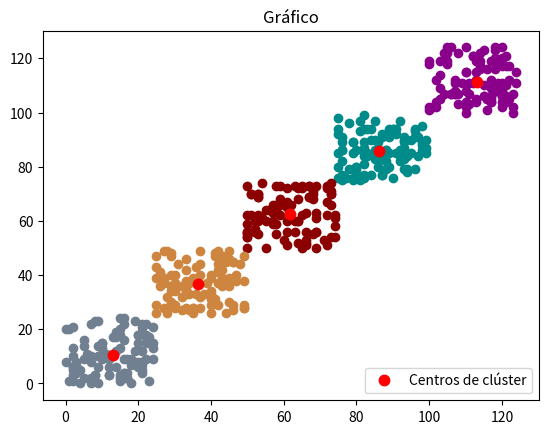

This figure's Python source:
import numpy as np
import matplotlib.pyplot as plt

# -------------------------------------------------------------------------------------------------------------

# Función que realiza el algoritmo K-means:
# k = cantidad de clústers
# centres = matriz de centros de clúster
# data = matriz de datos
# dim = cantidad de features
def k_means(k, centres, data, dim):
    pre_centres = np.ones(k*dim).reshape(k, dim)
    it = 0

    while (not(np.array_equal(centres, pre_centres))):
        it += 1
        # Inicializa la matriz de distancias de cada punto a cada clúster
        # filas => dato
        # columnas => clúster
        dist_cluster = np.zeros(data.shape[0]*k).reshape(data.shape[0],k)

        # Inicializa matriz de pertenecias
        mat_pert = np.zeros((data.shape[0]*k), dtype=int).reshape(data.shape[0],k)
        
        # Calcula la distancia euclidiana de cada punto a cada clúster
        for i in range(data.shape[0]):
            for j in range(k):
                dist_cluster[i][j]= np.linalg.norm(data[i]-centres[j])

        pre_centres = centres.copy()

        # Resetea matriz de centros de clúster
        centres = np.zeros(k*dim).reshape(k,dim)
        # Inicializa contadores de cantidad de datos pertenecientes a cada clúster
        amount_centres = np.zeros((k), dtype=int)

        # Guarda a qué clúster pertenece cada dato
        aux = np.argmin(dist_cluster, axis=1)
        
        # Arma la matriz de pertenencias
        for i in range(aux.shape[0]):
            mat_pert[i][aux[i]] = 1

        # Acumula los datos pertenecientes a cada clúster y los suma
        for j in range(mat_pert.shape[1]):
            for i in range(mat_pert.shape[0]):
                if mat_pert[i][j] == 1:
                    centres[j] += data[i]
                    amount_centres[j] += 1 
        
        # Divide la acumulación por la cantidad de datos pertenecientes al clúster
        for i in range(amount_centres.shape[0]):
            if amount_centres[i] != 0:
                centres[i] = centres[i]/amount_centres[i]
        
        #print(f"--------------------- ITER: {it}")
        #print(f"cant_centros: {amount_centres}")
        #print(f"centros: {centres}")
        #print(f"centros_ant: {pre_centres}")
    
    return dist_cluster, centres, mat_pert, it

# -------------------------------------------------------------------------------------------------------------

# Función para generar datos:
def data_generate(total_data, min_range, max_range, features, amount_data):
    
    data = np.random.randint(low=min_range,high=max_range,size=features*amount_data).reshape(amount_data,features)

    if np.sum(total_data)==0:
        total_data = data.copy()
    else:
        total_data = np.concatenate((total_data,data))

    return total_data

# -------------------------------------------------------------------------------------------------------------

features = 2 # cantidad de características => D
amount_data = 100 # cantidad de datos => N
amount_batch = 5 # cantidad de lotes de datos
k = 5 # cantidad de clústers

total_data = np.zeros(amount_data*amount_batch*features).reshape(amount_data*amount_batch,features)

# Lote 1:
total_data = data_generate(total_data,0,25,features,amount_data)
# Lote 2:
total_data = data_generate(total_data,25,50,features,amount_data)
# Lote 3:
total_data = data_generate(total_data,50,75,features,amount_data)
# Lote 4:
total_data = data_generate(total_data,75,100,features,amount_data)
# Lote 5:
total_data = data_generate(total_data,100,125,features,amount_data)

print(f"Datos totales:\n {total_data}")


# Inicialización de los centros de clúster en [0,0..n]
init_centres = np.zeros(k*features).reshape(k, features)

distances, centres, mat_pert, it = k_means(k, init_centres, total_data, features)

print(f"\nDistancias a los centros de clúster:\n {distances}")
print(f"\nCentros de clúster:\n {centres}")
print(f"\nMatriz de pertenencias:\n {mat_pert}")
print(f"\nIteraciones: {it}")


# ------------------------------------------ G R A F I C O ----------------------------------------------------

colores = ["green","red","yellow","blue","orange","grey"]

i_cluster = np.argmax(mat_pert, axis=1)

X1 = []; Y1 = []
X2 = []; Y2 = []
X3 = []; Y3 = []
X4 = []; Y4 = []
X5 = []; Y5 = []

for i in range(i_cluster.shape[0]):
    if i_cluster[i] == 0:
        X1.append(total_data[i][0]); Y1.append(total_data[i][1]) 
    elif i_cluster[i] == 2:
        X3.append(total_data[i][0]); Y3.append(total_data[i][1])
    elif i_cluster[i] == 3:
        X4.append(total_data[i][0]); Y4.append(total_data[i][1])
    elif i_cluster[i] == 4:
        X5.append(total_data[i][0]); Y5.append(total_data[i][1])
    else:
        X2.append(total_data[i][0]); Y2.append(total_data[i][1])
    """
    """

plt.figure()
plt.title("Gráfico")
plt.plot(X1, Y1, color="darkmagenta", marker='o', linestyle='', label='_nolegend_')
plt.plot(X2, Y2, color='darkcyan', marker='o', linestyle='', label='_nolegend_')
plt.plot(X3, Y3, color='darkred', marker='o', linestyle='', label='_nolegend_')
plt.plot(X4, Y4, color='peru', marker='o', linestyle='', label='_nolegend_')
plt.plot(X5, Y5, color='slategray', marker='o', linestyle='', label='_nolegend_')

W = centres.transpose()[0]
Z = centres.transpose()[1]
plt.plot(W, Z, '.k', color="red", markersize=15)
plt.legend(["Centros de clúster"], loc='lower right')
plt.show()